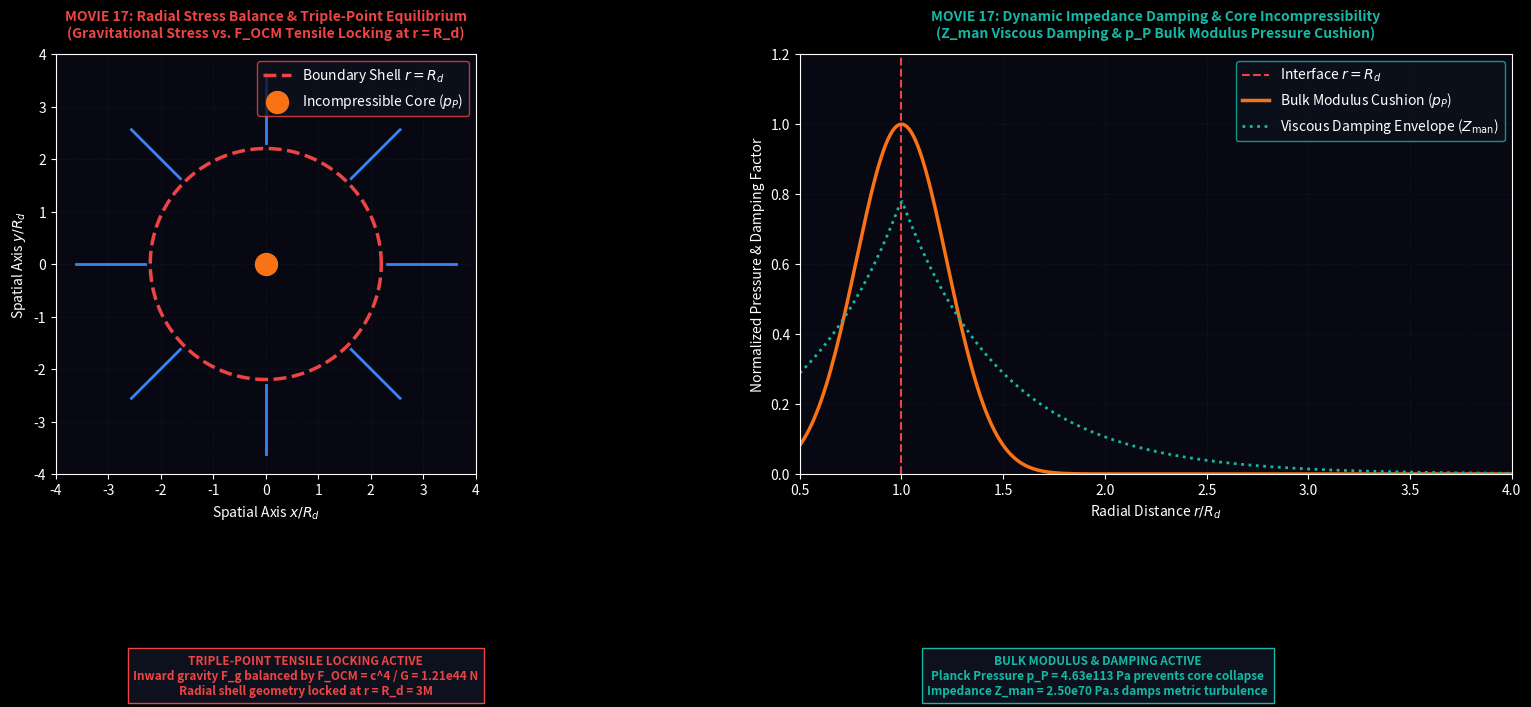

Write Python code to recreate this figure. (Note: this script raises an exception after producing the figure.)
import numpy as np
import matplotlib.pyplot as plt
import matplotlib.animation as animation

# Dark Theme Render Engine
plt.style.use('dark_background')

fig, (ax1, ax2) = plt.subplots(1, 2, figsize=(18, 7.5), dpi=150)
fig.patch.set_facecolor('#05050d')
fig.subplots_adjust(bottom=0.32, top=0.88, wspace=0.25, left=0.06, right=0.95)

for ax in (ax1, ax2):
    ax.set_facecolor('#080812')
    ax.grid(True, color='#1a2035', linestyle=':', alpha=0.6)

# Titles
ax1.set_title("MOVIE 17: Radial Stress Balance & Triple-Point Equilibrium\n(Gravitational Stress vs. F_OCM Tensile Locking at r = R_d)", 
              color='#ef4444', fontsize=10, fontweight='bold', pad=12)
ax2.set_title("MOVIE 17: Dynamic Impedance Damping & Core Incompressibility\n(Z_man Viscous Damping & p_P Bulk Modulus Pressure Cushion)", 
              color='#14b8a6', fontsize=10, fontweight='bold', pad=12)

# Subplot 1 Setup
ax1.set_xlim(-4.0, 4.0)
ax1.set_ylim(-4.0, 4.0)
ax1.set_aspect('equal')
ax1.set_xlabel(r'Spatial Axis $x/R_d$', color='white')
ax1.set_ylabel(r'Spatial Axis $y/R_d$', color='white')

# Subplot 2 Setup
r_vals = np.linspace(0.5, 4.0, 300)
ax2.set_xlim(0.5, 4.0)
ax2.set_ylim(0, 1.2)
ax2.set_xlabel(r'Radial Distance $r/R_d$', color='white')
ax2.set_ylabel(r'Normalized Pressure & Damping Factor', color='white')

# Static Elements Subplot 1
angles = np.linspace(0, 2*np.pi, 200)
x_shell = 2.2 * np.cos(angles)
y_shell = 2.2 * np.sin(angles)
ax1.plot(x_shell, y_shell, color='#ef4444', linewidth=2.5, linestyle='--', label=r'Boundary Shell $r = R_d$')
ax1.scatter([0], [0], color='#f97316', s=250, zorder=5, label=r'Incompressible Core ($p_P$)')
ax1.legend(loc='upper right', facecolor='#0d111d', edgecolor='#ef4444')

# Static Elements Subplot 2
ax2.axvline(1.0, color='#ef4444', linestyle='--', label=r'Interface $r = R_d$')
p_curve, = ax2.plot([], [], color='#f97316', linewidth=2.5, label=r'Bulk Modulus Cushion ($p_P$)')
z_curve, = ax2.plot([], [], color='#14b8a6', linewidth=2.0, linestyle=':', label=r'Viscous Damping Envelope ($Z_{\mathrm{man}}$)')
ax2.legend(loc='upper right', facecolor='#0d111d', edgecolor='#14b8a6')

# Dynamic Elements Subplot 1
inward_arrows = []
for a in np.linspace(0, 2*np.pi, 8, endpoint=False):
    line, = ax1.plot([], [], color='#3b82f6', linewidth=2.0)
    inward_arrows.append((a, line))

status_A = fig.text(0.28, 0.08, '', color='#ef4444', fontsize=8.5, fontweight='bold', ha='center', va='top', bbox=dict(facecolor='#0d111d', edgecolor='#ef4444'))
status_B = fig.text(0.72, 0.08, '', color='#14b8a6', fontsize=8.5, fontweight='bold', ha='center', va='top', bbox=dict(facecolor='#0d111d', edgecolor='#14b8a6'))

def update(frame):
    t = frame * 0.1
    
    # Update Radial Arrows
    pulse = 0.2 * np.sin(3 * t)
    for a, line in inward_arrows:
        r_start = 3.5 + pulse
        r_end = 2.3
        x_pts = [r_start * np.cos(a), r_end * np.cos(a)]
        y_pts = [r_start * np.sin(a), r_end * np.sin(a)]
        line.set_data(x_pts, y_pts)
        
    # Update Pressure & Damping Curves
    p_profile = np.exp(-10.0 * (r_vals - 1.0)**2) * (1.0 + 0.05 * np.sin(5 * t))
    z_profile = 0.8 * np.exp(-2.0 * abs(r_vals - 1.0)) * (1.0 + 0.02 * np.cos(5 * t))
    
    p_curve.set_data(r_vals, p_profile)
    z_curve.set_data(r_vals, z_profile)
    
    status_A.set_text("TRIPLE-POINT TENSILE LOCKING ACTIVE\nInward gravity F_g balanced by F_OCM = c^4 / G = 1.21e44 N\nRadial shell geometry locked at r = R_d = 3M")
    status_B.set_text("BULK MODULUS & DAMPING ACTIVE\nPlanck Pressure p_P = 4.63e113 Pa prevents core collapse\nImpedance Z_man = 2.50e70 Pa.s damps metric turbulence")

    return [line for _, line in inward_arrows] + [p_curve, z_curve, status_A, status_B]

anim = animation.FuncAnimation(fig, update, frames=100, interval=50)
output_filename = 'Movie17_Mechanical_Triple_Point.mp4'
anim.save(output_filename, writer='ffmpeg', fps=30, dpi=150)
plt.close(fig)
print(f"Successfully rendered '{output_filename}'.")
